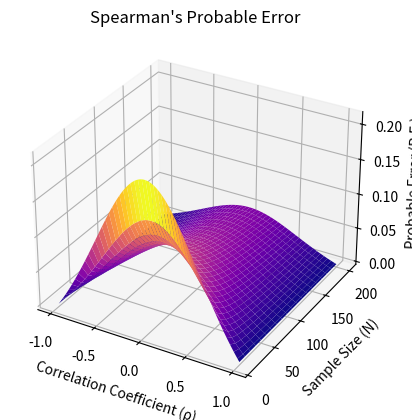

Generate this figure with matplotlib:
import numpy as np
import matplotlib.pyplot as plt
from mpl_toolkits.mplot3d import Axes3D

# Function to calculate the probable error for ρ (rho) using the Spearman method
def probable_error_spearman(rho, N):
    rho_squared = rho**2
    pe = 0.6745 * (1 - rho_squared) / (np.sqrt(N) * (1 + 1.086*rho_squared + 0.13*rho_squared**2 + 0.002*rho_squared**3))
    return pe

# Generate data points for correlation coefficient (ρ) and sample size (N)
rho_values = np.linspace(-1, 1, 100)  # ρ (rho) range from -1 to 1
N_values = np.arange(10, 201, 10)    # Sample sizes from 10 to 200 with step 10

# Create a meshgrid from the data points
Rho, N = np.meshgrid(rho_values, N_values)

# Calculate the probable error for each combination of ρ and N
pe_values = probable_error_spearman(Rho, N)

# 3D Visualization using matplotlib
fig = plt.figure()
ax = fig.add_subplot(111, projection='3d')
ax.plot_surface(Rho, N, pe_values, cmap='plasma')

# Customize the plot
ax.set_xlabel('Correlation Coefficient (ρ)')
ax.set_ylabel('Sample Size (N)')
ax.set_zlabel('Probable Error (P.E.)')
ax.set_title('Spearman\'s Probable Error')

# Show the plot
plt.show()
